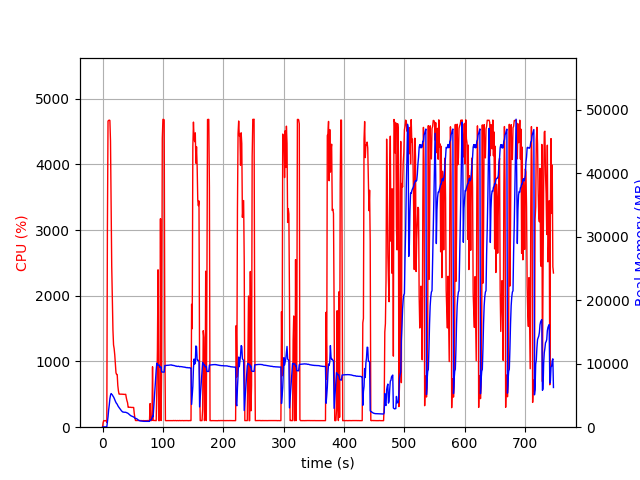

The data file committed next to this chart (first rows):
elapsed_time, nproc, cpu, mem_real, mem_virtual
3.337860107421875e-05, 1, 0.0, 5.469, 1867
1.007, 1, 73.5, 51.97, 648.5
2.014, 1, 100.3, 51.97, 648.5
3.022, 1, 99.2, 51.97, 648.5
4.03, 1, 100.2, 51.97, 648.5
5.038, 1, 100.2, 51.97, 648.5
6.046, 1, 99.2, 51.97, 648.5
7.053, 1, 71.5, 28.47, 136.5
8.063, 1, 3025, 859.6, 4814
9.083, 1, 4660, 1636, 5648
10.1, 1, 4669, 2715, 6693
11.13, 1, 4674, 3499, 7582
12.15, 1, 4669, 4479, 8575
13.18, 1, 4357, 5027, 9231
14.19, 1, 3329, 5297, 9643
15.2, 1, 2452, 5169, 9688
16.21, 1, 1931, 5096, 9724
17.22, 1, 1481, 4902, 9776
18.23, 1, 1252, 4762, 9820
19.24, 1, 1195, 4562, 9920
20.24, 1, 1099, 4317, 9920
21.25, 1, 952.0, 4097, 9920
22.26, 1, 827.1, 3886, 9920
23.27, 1, 803.1, 3726, 9920
24.28, 1, 802.0, 3622, 10176
25.28, 1, 635.2, 3395, 10176
26.29, 1, 554.4, 3244, 10256
27.3, 1, 504.7, 3099, 10256
28.32, 1, 502.7, 2979, 10256
29.33, 1, 503.2, 2844, 10256
30.33, 1, 503.7, 2708, 10256
31.34, 1, 503.0, 2581, 10256
32.35, 1, 501.3, 2480, 10256
33.36, 1, 502.3, 2397, 10256
34.37, 1, 500.1, 2388, 10256
35.38, 1, 500.8, 2354, 10256
36.39, 1, 498.8, 2352, 10256
37.4, 1, 499.6, 2338, 10256
38.41, 1, 500.6, 2349, 10256
39.42, 1, 444.9, 2294, 10256
40.43, 1, 403.2, 2259, 10256
41.44, 1, 372.0, 2229, 10256
42.45, 1, 302.8, 2163, 10256
43.46, 1, 303.9, 2075, 10256
44.48, 1, 302.8, 1979, 10256
45.48, 1, 303.2, 1897, 10256
46.49, 1, 303.1, 1824, 10256
47.5, 1, 301.0, 1775, 10256
48.51, 1, 300.9, 1733, 10256
49.52, 1, 300.0, 1692, 10256
50.53, 1, 301.1, 1654, 10256
51.54, 1, 300.0, 1593, 10256
52.55, 1, 208.1, 1541, 10256
53.56, 1, 142.7, 1418, 10256
54.57, 1, 102.0, 1399, 10256
55.58, 1, 101.1, 1367, 10256
56.59, 1, 102.1, 1313, 10256
57.6, 1, 102.1, 1265, 10256
58.61, 1, 102.1, 1170, 10256
59.62, 1, 102.1, 1102, 10256
... 678 more rows
